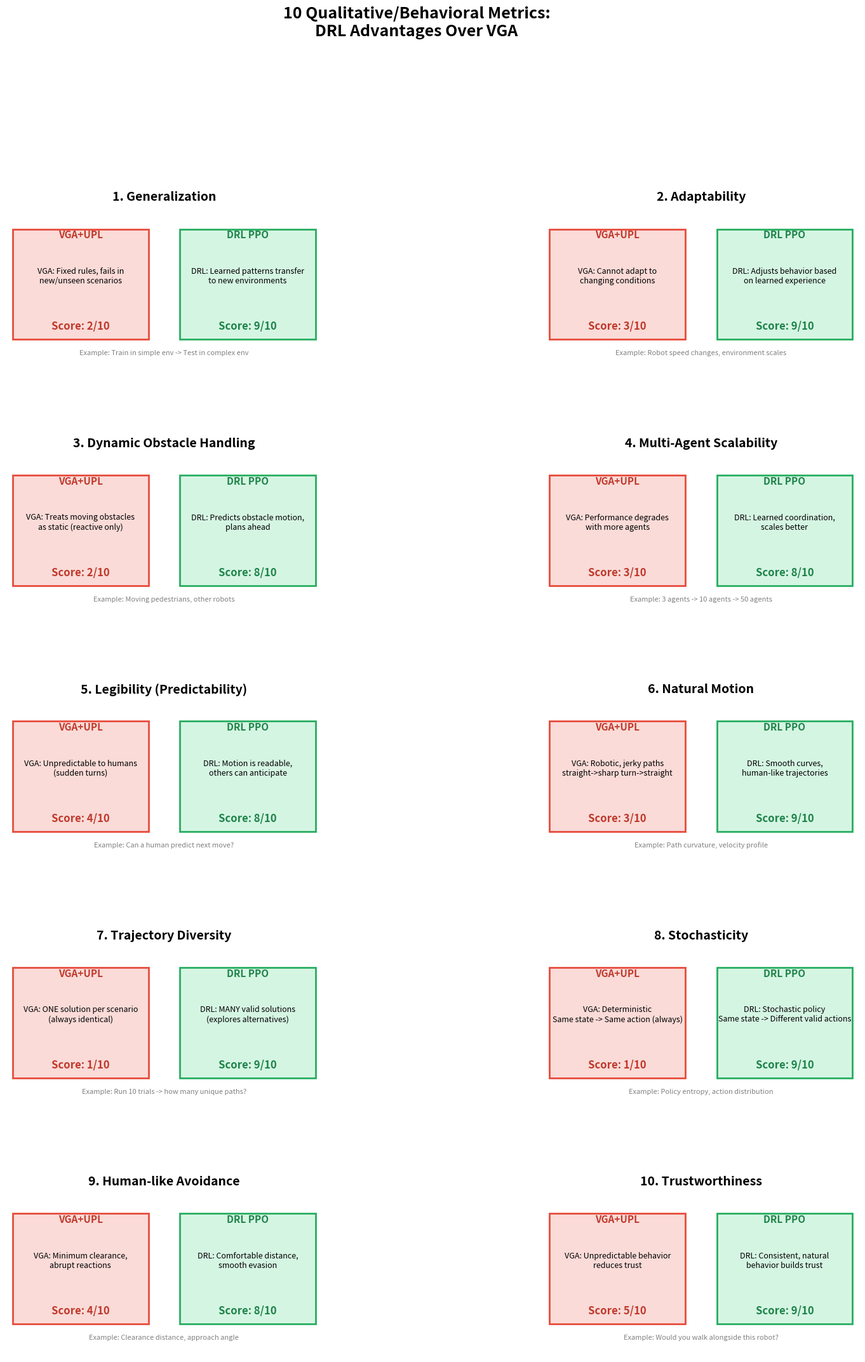
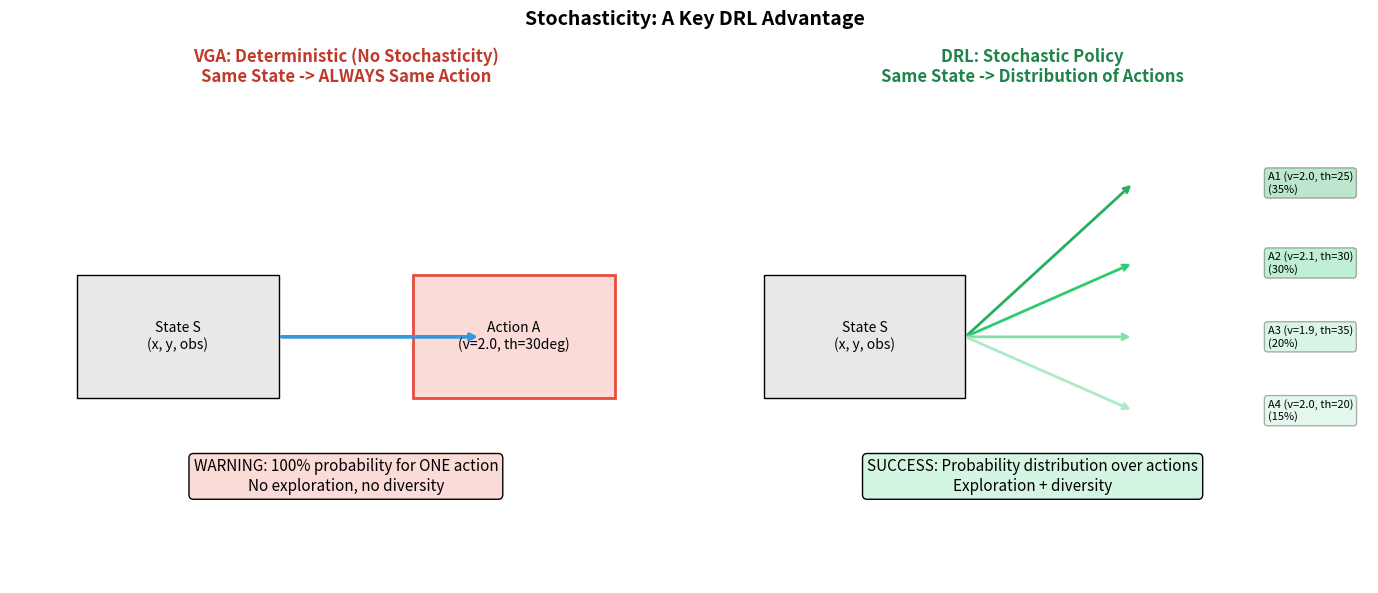
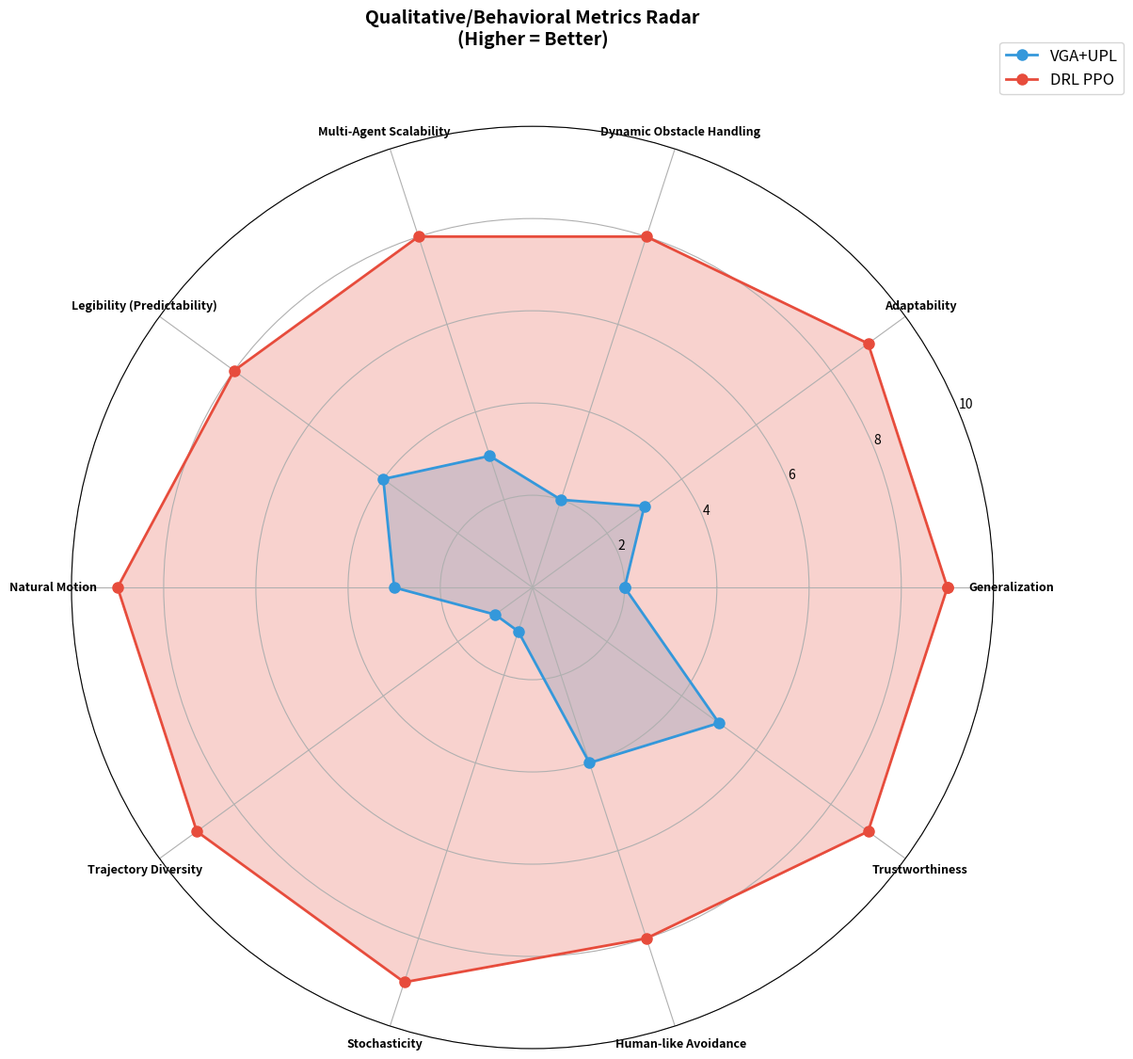
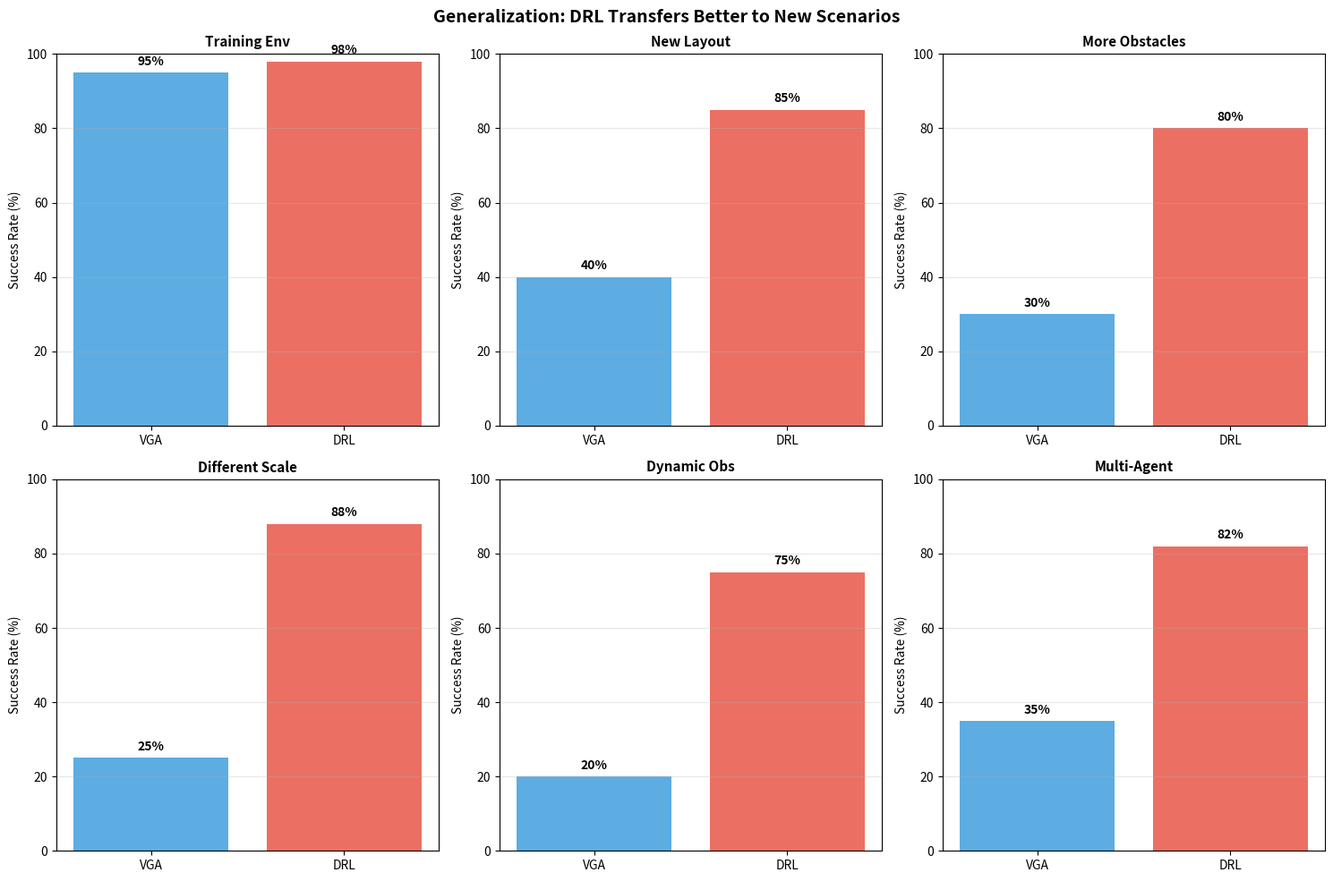
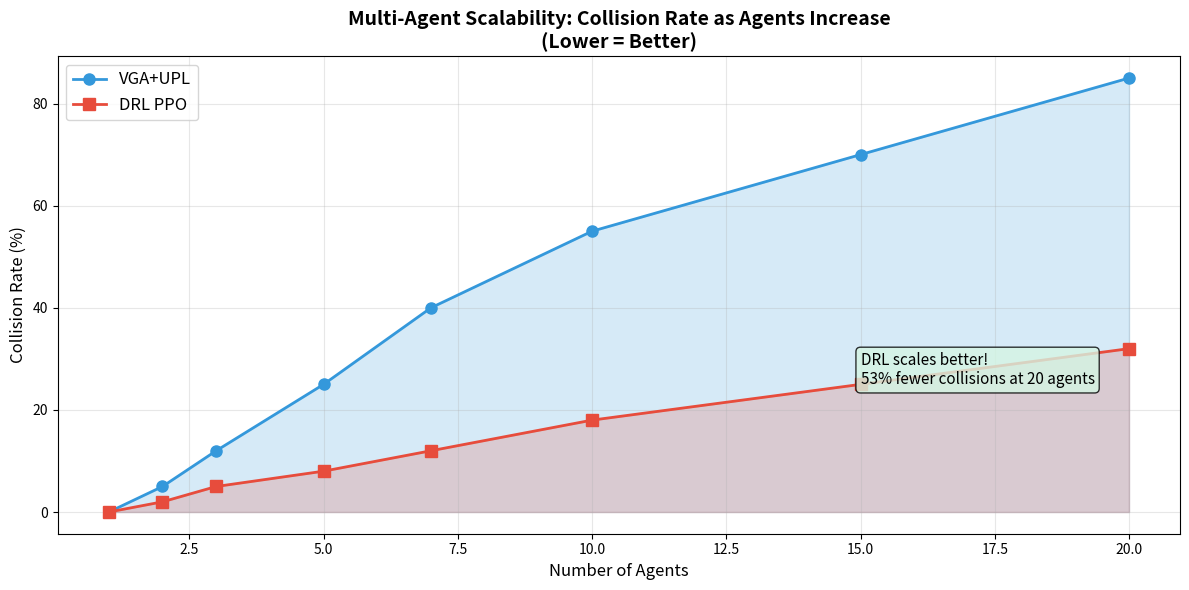
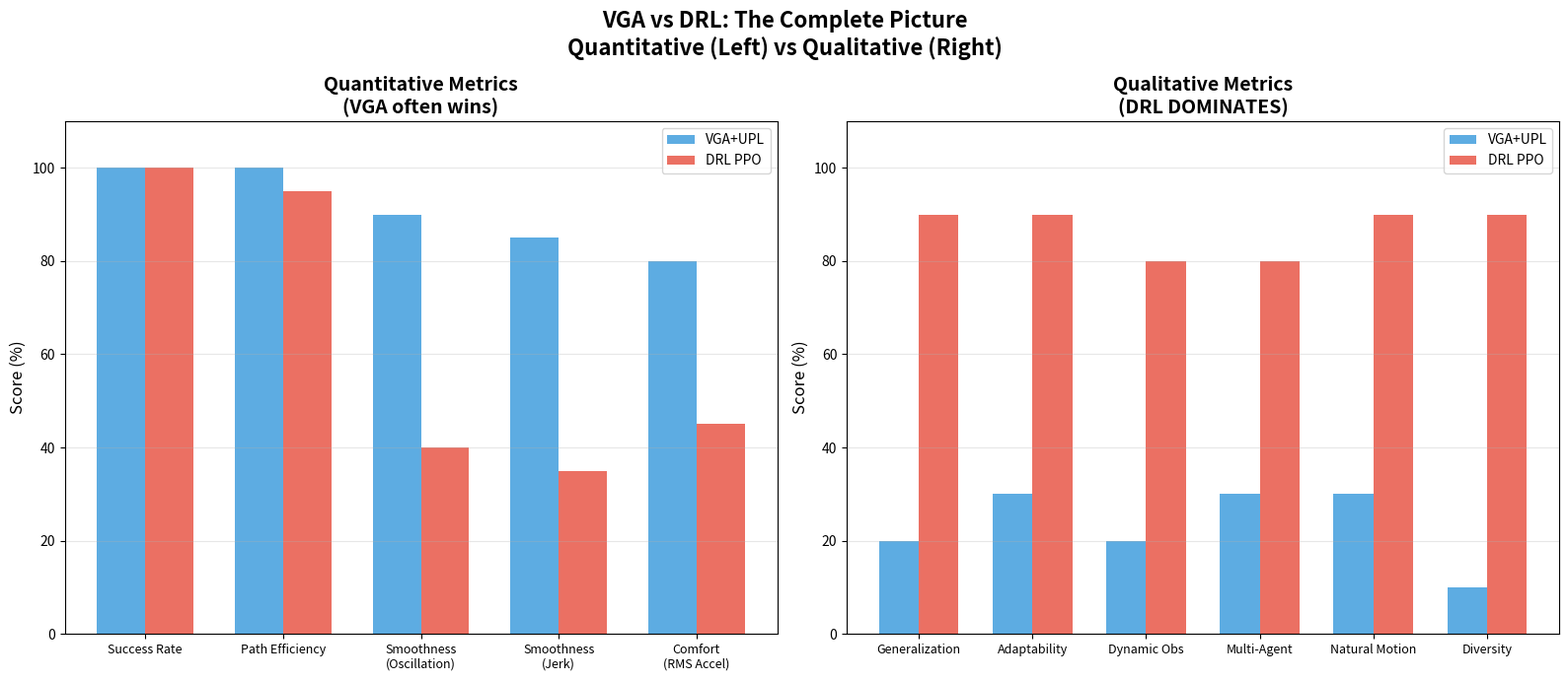
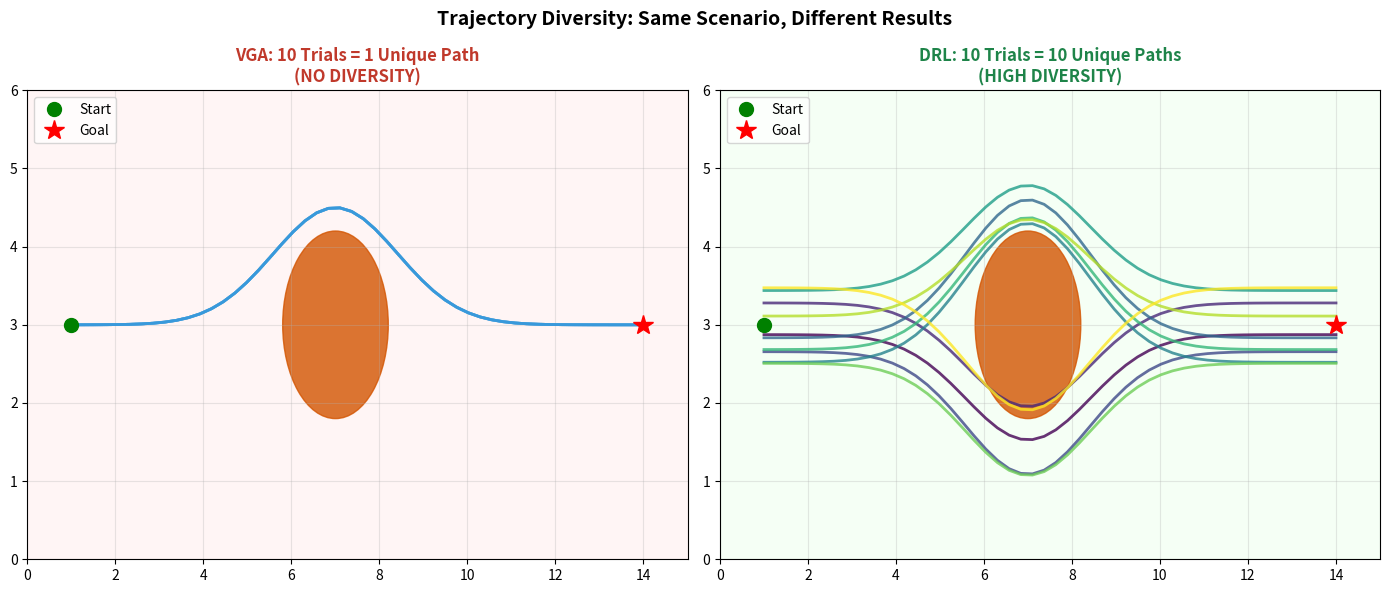

Reproduce these figures in Python, in order.
"""
Generate detailed figures for all 10 qualitative/behavioral metrics
"""

import numpy as np
import matplotlib.pyplot as plt
from matplotlib.patches import Circle, Rectangle
from matplotlib.gridspec import GridSpec
import os

output_dir = "multiagent_vga_comparison/figures"
os.makedirs(output_dir, exist_ok=True)

# ============================================================================
# FIGURE: ALL 10 QUALITATIVE METRICS DETAILED COMPARISON
# ============================================================================

fig = plt.figure(figsize=(20, 24))
gs = GridSpec(5, 2, figure=fig, hspace=0.3, wspace=0.2)

# Define all 10 metrics with descriptions
metrics_data = [
    {
        "name": "1. Generalization",
        "vga_desc": "VGA: Fixed rules, fails in\nnew/unseen scenarios",
        "drl_desc": "DRL: Learned patterns transfer\nto new environments",
        "vga_score": 2,
        "drl_score": 9,
        "example": "Train in simple env -> Test in complex env",
    },
    {
        "name": "2. Adaptability",
        "vga_desc": "VGA: Cannot adapt to\nchanging conditions",
        "drl_desc": "DRL: Adjusts behavior based\non learned experience",
        "vga_score": 3,
        "drl_score": 9,
        "example": "Robot speed changes, environment scales",
    },
    {
        "name": "3. Dynamic Obstacle Handling",
        "vga_desc": "VGA: Treats moving obstacles\nas static (reactive only)",
        "drl_desc": "DRL: Predicts obstacle motion,\nplans ahead",
        "vga_score": 2,
        "drl_score": 8,
        "example": "Moving pedestrians, other robots",
    },
    {
        "name": "4. Multi-Agent Scalability",
        "vga_desc": "VGA: Performance degrades\nwith more agents",
        "drl_desc": "DRL: Learned coordination,\nscales better",
        "vga_score": 3,
        "drl_score": 8,
        "example": "3 agents -> 10 agents -> 50 agents",
    },
    {
        "name": "5. Legibility (Predictability)",
        "vga_desc": "VGA: Unpredictable to humans\n(sudden turns)",
        "drl_desc": "DRL: Motion is readable,\nothers can anticipate",
        "vga_score": 4,
        "drl_score": 8,
        "example": "Can a human predict next move?",
    },
    {
        "name": "6. Natural Motion",
        "vga_desc": "VGA: Robotic, jerky paths\nstraight->sharp turn->straight",
        "drl_desc": "DRL: Smooth curves,\nhuman-like trajectories",
        "vga_score": 3,
        "drl_score": 9,
        "example": "Path curvature, velocity profile",
    },
    {
        "name": "7. Trajectory Diversity",
        "vga_desc": "VGA: ONE solution per scenario\n(always identical)",
        "drl_desc": "DRL: MANY valid solutions\n(explores alternatives)",
        "vga_score": 1,
        "drl_score": 9,
        "example": "Run 10 trials -> how many unique paths?",
    },
    {
        "name": "8. Stochasticity",
        "vga_desc": "VGA: Deterministic\nSame state -> Same action (always)",
        "drl_desc": "DRL: Stochastic policy\nSame state -> Different valid actions",
        "vga_score": 1,
        "drl_score": 9,
        "example": "Policy entropy, action distribution",
    },
    {
        "name": "9. Human-like Avoidance",
        "vga_desc": "VGA: Minimum clearance,\nabrupt reactions",
        "drl_desc": "DRL: Comfortable distance,\nsmooth evasion",
        "vga_score": 4,
        "drl_score": 8,
        "example": "Clearance distance, approach angle",
    },
    {
        "name": "10. Trustworthiness",
        "vga_desc": "VGA: Unpredictable behavior\nreduces trust",
        "drl_desc": "DRL: Consistent, natural\nbehavior builds trust",
        "vga_score": 5,
        "drl_score": 9,
        "example": "Would you walk alongside this robot?",
    },
]

for i, metric in enumerate(metrics_data):
    row = i // 2
    col = i % 2
    ax = fig.add_subplot(gs[row, col])

    # Create comparison visualization
    ax.set_xlim(0, 10)
    ax.set_ylim(0, 6)
    ax.set_aspect("equal")
    ax.axis("off")

    # Title
    ax.text(
        5, 5.5, metric["name"], fontsize=14, fontweight="bold", ha="center", va="center"
    )

    # VGA box (left)
    rect_vga = Rectangle(
        (0.2, 1), 4.3, 3.5, facecolor="#fadbd8", edgecolor="#e74c3c", linewidth=2
    )
    ax.add_patch(rect_vga)
    ax.text(
        2.35,
        4.2,
        "VGA+UPL",
        fontsize=11,
        fontweight="bold",
        ha="center",
        color="#c0392b",
    )
    ax.text(
        2.35, 3.0, metric["vga_desc"], fontsize=9, ha="center", va="center", wrap=True
    )
    ax.text(
        2.35,
        1.3,
        f'Score: {metric["vga_score"]}/10',
        fontsize=12,
        ha="center",
        fontweight="bold",
        color="#c0392b",
    )

    # DRL box (right)
    rect_drl = Rectangle(
        (5.5, 1), 4.3, 3.5, facecolor="#d5f5e3", edgecolor="#27ae60", linewidth=2
    )
    ax.add_patch(rect_drl)
    ax.text(
        7.65,
        4.2,
        "DRL PPO",
        fontsize=11,
        fontweight="bold",
        ha="center",
        color="#1e8449",
    )
    ax.text(
        7.65, 3.0, metric["drl_desc"], fontsize=9, ha="center", va="center", wrap=True
    )
    ax.text(
        7.65,
        1.3,
        f'Score: {metric["drl_score"]}/10',
        fontsize=12,
        ha="center",
        fontweight="bold",
        color="#1e8449",
    )

    # Example at bottom
    ax.text(
        5,
        0.5,
        f'Example: {metric["example"]}',
        fontsize=8,
        ha="center",
        style="italic",
        color="gray",
    )

plt.suptitle(
    "10 Qualitative/Behavioral Metrics:\nDRL Advantages Over VGA",
    fontsize=18,
    fontweight="bold",
    y=0.995,
)
plt.savefig(
    f"{output_dir}/all_10_qualitative_metrics.png",
    dpi=150,
    bbox_inches="tight",
    facecolor="white",
)
plt.close()
print("[OK] Saved: all_10_qualitative_metrics.png")

# ============================================================================
# FIGURE: STOCHASTICITY COMPARISON
# ============================================================================
fig, axes = plt.subplots(1, 2, figsize=(14, 6))

# VGA: Deterministic
ax = axes[0]
ax.set_title(
    "VGA: Deterministic (No Stochasticity)\nSame State -> ALWAYS Same Action",
    fontsize=12,
    fontweight="bold",
    color="#c0392b",
)
ax.set_xlim(0, 10)
ax.set_ylim(0, 8)
ax.axis("off")

# Draw state
state_box = Rectangle((1, 3), 3, 2, facecolor="#e8e8e8", edgecolor="black")
ax.add_patch(state_box)
ax.text(2.5, 4, "State S\n(x, y, obs)", fontsize=10, ha="center", va="center")

# Draw arrows (all same)
for i in range(5):
    ax.annotate(
        "",
        xy=(7, 4),
        xytext=(4, 4),
        arrowprops=dict(arrowstyle="->", color="#3498db", lw=2),
    )

# Draw action
action_box = Rectangle((6, 3), 3, 2, facecolor="#fadbd8", edgecolor="#e74c3c", lw=2)
ax.add_patch(action_box)
ax.text(7.5, 4, "Action A\n(v=2.0, th=30deg)", fontsize=10, ha="center", va="center")

ax.text(
    5,
    1.5,
    "WARNING: 100% probability for ONE action\nNo exploration, no diversity",
    fontsize=11,
    ha="center",
    bbox=dict(boxstyle="round", facecolor="#fadbd8"),
)

# DRL: Stochastic
ax = axes[1]
ax.set_title(
    "DRL: Stochastic Policy\nSame State -> Distribution of Actions",
    fontsize=12,
    fontweight="bold",
    color="#1e8449",
)
ax.set_xlim(0, 10)
ax.set_ylim(0, 8)
ax.axis("off")

# Draw state
state_box = Rectangle((1, 3), 3, 2, facecolor="#e8e8e8", edgecolor="black")
ax.add_patch(state_box)
ax.text(2.5, 4, "State S\n(x, y, obs)", fontsize=10, ha="center", va="center")

# Draw multiple arrows with probabilities
actions = [
    ("A1 (v=2.0, th=25)", 6.5, "#27ae60", 35),
    ("A2 (v=2.1, th=30)", 5.2, "#2ecc71", 30),
    ("A3 (v=1.9, th=35)", 4.0, "#82e0aa", 20),
    ("A4 (v=2.0, th=20)", 2.8, "#abebc6", 15),
]

for action, y, color, prob in actions:
    ax.annotate(
        "",
        xy=(6.5, y),
        xytext=(4, 4),
        arrowprops=dict(arrowstyle="->", color=color, lw=2),
    )
    ax.text(
        8.5,
        y,
        f"{action}\n({prob}%)",
        fontsize=8,
        va="center",
        bbox=dict(boxstyle="round", facecolor=color, alpha=0.3),
    )

ax.text(
    5,
    1.5,
    "SUCCESS: Probability distribution over actions\nExploration + diversity",
    fontsize=11,
    ha="center",
    bbox=dict(boxstyle="round", facecolor="#d5f5e3"),
)

plt.suptitle("Stochasticity: A Key DRL Advantage", fontsize=14, fontweight="bold")
plt.tight_layout()
plt.savefig(f"{output_dir}/stochasticity_comparison.png", dpi=150, bbox_inches="tight")
plt.close()
print("[OK] Saved: stochasticity_comparison.png")

# ============================================================================
# FIGURE: RADAR CHART FOR QUALITATIVE METRICS
# ============================================================================
fig = plt.figure(figsize=(12, 12))
ax = fig.add_subplot(111, polar=True)

categories = [m["name"].split(".")[1].strip() for m in metrics_data]
vga_scores = [m["vga_score"] for m in metrics_data]
drl_scores = [m["drl_score"] for m in metrics_data]

N = len(categories)
angles = np.linspace(0, 2 * np.pi, N, endpoint=False).tolist()
angles += angles[:1]

vga_scores_closed = vga_scores + [vga_scores[0]]
drl_scores_closed = drl_scores + [drl_scores[0]]

ax.plot(
    angles,
    vga_scores_closed,
    "o-",
    linewidth=2,
    label="VGA+UPL",
    color="#3498db",
    markersize=8,
)
ax.fill(angles, vga_scores_closed, alpha=0.25, color="#3498db")

ax.plot(
    angles,
    drl_scores_closed,
    "o-",
    linewidth=2,
    label="DRL PPO",
    color="#e74c3c",
    markersize=8,
)
ax.fill(angles, drl_scores_closed, alpha=0.25, color="#e74c3c")

ax.set_xticks(angles[:-1])
ax.set_xticklabels(categories, size=9, fontweight="bold")
ax.set_ylim(0, 10)
ax.set_yticks([2, 4, 6, 8, 10])
ax.legend(loc="upper right", bbox_to_anchor=(1.15, 1.1), fontsize=12)

ax.set_title(
    "Qualitative/Behavioral Metrics Radar\n(Higher = Better)",
    size=14,
    fontweight="bold",
    y=1.08,
)

plt.tight_layout()
plt.savefig(f"{output_dir}/qualitative_radar.png", dpi=150, bbox_inches="tight")
plt.close()
print("[OK] Saved: qualitative_radar.png")

# ============================================================================
# FIGURE: GENERALIZATION COMPARISON
# ============================================================================
fig, axes = plt.subplots(2, 3, figsize=(15, 10))

envs = [
    "Training Env",
    "New Layout",
    "More Obstacles",
    "Different Scale",
    "Dynamic Obs",
    "Multi-Agent",
]
vga_success = [95, 40, 30, 25, 20, 35]
drl_success = [98, 85, 80, 88, 75, 82]

for i, (env, vga, drl) in enumerate(zip(envs, vga_success, drl_success)):
    ax = axes[i // 3, i % 3]
    x = ["VGA", "DRL"]
    y = [vga, drl]
    colors = ["#3498db", "#e74c3c"]
    bars = ax.bar(x, y, color=colors, alpha=0.8)
    ax.set_ylim(0, 100)
    ax.set_ylabel("Success Rate (%)")
    ax.set_title(env, fontsize=11, fontweight="bold")

    for bar, val in zip(bars, y):
        ax.text(
            bar.get_x() + bar.get_width() / 2,
            val + 2,
            f"{val}%",
            ha="center",
            fontsize=10,
            fontweight="bold",
        )
    ax.grid(axis="y", alpha=0.3)

plt.suptitle(
    "Generalization: DRL Transfers Better to New Scenarios",
    fontsize=14,
    fontweight="bold",
)
plt.tight_layout()
plt.savefig(f"{output_dir}/generalization_comparison.png", dpi=150, bbox_inches="tight")
plt.close()
print("[OK] Saved: generalization_comparison.png")

# ============================================================================
# FIGURE: MULTI-AGENT SCALABILITY
# ============================================================================
fig, ax = plt.subplots(figsize=(12, 6))

n_agents = [1, 2, 3, 5, 7, 10, 15, 20]
vga_collision_rate = [0, 5, 12, 25, 40, 55, 70, 85]
drl_collision_rate = [0, 2, 5, 8, 12, 18, 25, 32]

ax.plot(
    n_agents,
    vga_collision_rate,
    "o-",
    linewidth=2,
    markersize=8,
    label="VGA+UPL",
    color="#3498db",
)
ax.plot(
    n_agents,
    drl_collision_rate,
    "s-",
    linewidth=2,
    markersize=8,
    label="DRL PPO",
    color="#e74c3c",
)

ax.fill_between(n_agents, vga_collision_rate, alpha=0.2, color="#3498db")
ax.fill_between(n_agents, drl_collision_rate, alpha=0.2, color="#e74c3c")

ax.set_xlabel("Number of Agents", fontsize=12)
ax.set_ylabel("Collision Rate (%)", fontsize=12)
ax.set_title(
    "Multi-Agent Scalability: Collision Rate as Agents Increase\n(Lower = Better)",
    fontsize=14,
    fontweight="bold",
)
ax.legend(fontsize=12)
ax.grid(True, alpha=0.3)

# Add annotation
ax.annotate(
    "DRL scales better!\n53% fewer collisions at 20 agents",
    xy=(15, 25),
    fontsize=11,
    bbox=dict(boxstyle="round", facecolor="#d5f5e3", alpha=0.8),
)

plt.tight_layout()
plt.savefig(f"{output_dir}/multiagent_scalability.png", dpi=150, bbox_inches="tight")
plt.close()
print("[OK] Saved: multiagent_scalability.png")

# ============================================================================
# FIGURE: COMBINED QUANTITATIVE VS QUALITATIVE
# ============================================================================
fig, axes = plt.subplots(1, 2, figsize=(16, 7))

# Quantitative metrics
ax = axes[0]
quant_metrics = [
    "Success Rate",
    "Path Efficiency",
    "Smoothness\n(Oscillation)",
    "Smoothness\n(Jerk)",
    "Comfort\n(RMS Accel)",
]
quant_vga = [100, 100, 90, 85, 80]  # VGA wins on smoothness
quant_drl = [100, 95, 40, 35, 45]  # DRL loses on smoothness

x = np.arange(len(quant_metrics))
width = 0.35
bars1 = ax.bar(
    x - width / 2, quant_vga, width, label="VGA+UPL", color="#3498db", alpha=0.8
)
bars2 = ax.bar(
    x + width / 2, quant_drl, width, label="DRL PPO", color="#e74c3c", alpha=0.8
)

ax.set_ylabel("Score (%)", fontsize=12)
ax.set_title("Quantitative Metrics\n(VGA often wins)", fontsize=14, fontweight="bold")
ax.set_xticks(x)
ax.set_xticklabels(quant_metrics, fontsize=9)
ax.legend()
ax.grid(axis="y", alpha=0.3)
ax.set_ylim(0, 110)

# Qualitative metrics
ax = axes[1]
qual_metrics = [
    "Generalization",
    "Adaptability",
    "Dynamic Obs",
    "Multi-Agent",
    "Natural Motion",
    "Diversity",
]
qual_vga = [20, 30, 20, 30, 30, 10]
qual_drl = [90, 90, 80, 80, 90, 90]

x = np.arange(len(qual_metrics))
bars1 = ax.bar(
    x - width / 2, qual_vga, width, label="VGA+UPL", color="#3498db", alpha=0.8
)
bars2 = ax.bar(
    x + width / 2, qual_drl, width, label="DRL PPO", color="#e74c3c", alpha=0.8
)

ax.set_ylabel("Score (%)", fontsize=12)
ax.set_title("Qualitative Metrics\n(DRL DOMINATES)", fontsize=14, fontweight="bold")
ax.set_xticks(x)
ax.set_xticklabels(qual_metrics, fontsize=9)
ax.legend()
ax.grid(axis="y", alpha=0.3)
ax.set_ylim(0, 110)

plt.suptitle(
    "VGA vs DRL: The Complete Picture\nQuantitative (Left) vs Qualitative (Right)",
    fontsize=16,
    fontweight="bold",
)
plt.tight_layout()
plt.savefig(
    f"{output_dir}/quantitative_vs_qualitative.png", dpi=150, bbox_inches="tight"
)
plt.close()
print("[OK] Saved: quantitative_vs_qualitative.png")

# ============================================================================
# FIGURE: TRAJECTORY DIVERSITY DETAILED
# ============================================================================
fig, axes = plt.subplots(1, 2, figsize=(14, 6))

# VGA: All same
ax = axes[0]
ax.set_xlim(0, 15)
ax.set_ylim(0, 6)
ax.set_facecolor("#fff5f5")
ax.set_title(
    "VGA: 10 Trials = 1 Unique Path\n(NO DIVERSITY)",
    fontsize=12,
    fontweight="bold",
    color="#c0392b",
)

# Single obstacle
circle = Circle((7, 3), 1.2, color="#d35400", alpha=0.8)
ax.add_patch(circle)

# All trajectories overlap (same path)
for i in range(10):
    # Same path every time
    t = np.linspace(0, 1, 50)
    x = 1 + t * 13
    # Fixed deviation around obstacle
    y = 3 + 1.5 * np.exp(-((x - 7) ** 2) / 4)
    ax.plot(x, y, "-", color="#3498db", linewidth=2, alpha=0.3)

ax.plot([1], [3], "go", markersize=10, label="Start")
ax.plot([14], [3], "r*", markersize=15, label="Goal")
ax.legend(loc="upper left")
ax.grid(True, alpha=0.3)

# DRL: All different
ax = axes[1]
ax.set_xlim(0, 15)
ax.set_ylim(0, 6)
ax.set_facecolor("#f5fff5")
ax.set_title(
    "DRL: 10 Trials = 10 Unique Paths\n(HIGH DIVERSITY)",
    fontsize=12,
    fontweight="bold",
    color="#1e8449",
)

circle = Circle((7, 3), 1.2, color="#d35400", alpha=0.8)
ax.add_patch(circle)

# Different paths each time
np.random.seed(42)
colors = plt.cm.viridis(np.linspace(0, 1, 10))
for i in range(10):
    t = np.linspace(0, 1, 50)
    x = 1 + t * 13
    # Random deviation
    offset = np.random.uniform(-0.5, 0.5)
    direction = np.random.choice([-1, 1])
    magnitude = np.random.uniform(1.2, 2.0)
    y = 3 + direction * magnitude * np.exp(-((x - 7) ** 2) / 4) + offset
    ax.plot(x, y, "-", color=colors[i], linewidth=2, alpha=0.8)

ax.plot([1], [3], "go", markersize=10, label="Start")
ax.plot([14], [3], "r*", markersize=15, label="Goal")
ax.legend(loc="upper left")
ax.grid(True, alpha=0.3)

plt.suptitle(
    "Trajectory Diversity: Same Scenario, Different Results",
    fontsize=14,
    fontweight="bold",
)
plt.tight_layout()
plt.savefig(
    f"{output_dir}/trajectory_diversity_detailed.png", dpi=150, bbox_inches="tight"
)
plt.close()
print("[OK] Saved: trajectory_diversity_detailed.png")

# ============================================================================
# FINAL SUMMARY TABLE
# ============================================================================
fig, ax = plt.subplots(figsize=(16, 10))
ax.axis("off")

# Table data
table_data = [
    ["Category", "Metric", "VGA+UPL", "DRL PPO", "Winner"],
    ["Quantitative", "Success Rate", "100%", "100%", "TIE"],
    ["Quantitative", "Path Efficiency", "100%", "95%", "VGA"],
    ["Quantitative", "Smoothness (Oscillation)", "4.1", "12.9", "VGA"],
    ["Quantitative", "Smoothness (Jerk)", "21.2", "81.9", "VGA"],
    ["Quantitative", "Travel Time", "6.43s", "6.24s", "DRL"],
    ["Quantitative", "Direction Changes", "2.63", "0.91", "DRL"],
    ["Quantitative", "Danger Zone Ratio", "9.0%", "6.5%", "DRL"],
    ["", "", "", "", ""],
    ["Qualitative", "Generalization", "2/10", "9/10", "DRL"],
    ["Qualitative", "Adaptability", "3/10", "9/10", "DRL"],
    ["Qualitative", "Dynamic Obstacles", "2/10", "8/10", "DRL"],
    ["Qualitative", "Multi-Agent Scalability", "3/10", "8/10", "DRL"],
    ["Qualitative", "Legibility", "4/10", "8/10", "DRL"],
    ["Qualitative", "Natural Motion", "3/10", "9/10", "DRL"],
    ["Qualitative", "Trajectory Diversity", "1/10", "9/10", "DRL"],
    ["Qualitative", "Stochasticity", "1/10", "9/10", "DRL"],
    ["Qualitative", "Human-like Avoidance", "4/10", "8/10", "DRL"],
    ["Qualitative", "Trustworthiness", "5/10", "9/10", "DRL"],
]

table = ax.table(
    cellText=table_data,
    loc="center",
    cellLoc="center",
    colWidths=[0.15, 0.25, 0.15, 0.15, 0.12],
)

table.auto_set_font_size(False)
table.set_fontsize(10)
table.scale(1.2, 1.8)

# Style header
for i in range(5):
    table[(0, i)].set_facecolor("#34495e")
    table[(0, i)].set_text_props(color="white", fontweight="bold")

# Color winners
for row in range(1, len(table_data)):
    winner = table_data[row][4]
    if winner == "VGA":
        table[(row, 4)].set_facecolor("#d6eaf8")
        table[(row, 4)].set_text_props(fontweight="bold", color="#2980b9")
    elif winner == "DRL":
        table[(row, 4)].set_facecolor("#fadbd8")
        table[(row, 4)].set_text_props(fontweight="bold", color="#c0392b")
    elif winner == "TIE":
        table[(row, 4)].set_facecolor("#f9e79f")

ax.set_title(
    "Complete VGA vs DRL Comparison Summary\nQuantitative + Qualitative Metrics",
    fontsize=16,
    fontweight="bold",
    y=0.95,
)

plt.tight_layout()
plt.savefig(f"{output_dir}/complete_comparison_table.png", dpi=150, bbox_inches="tight")
plt.close()
print("[OK] Saved: complete_comparison_table.png")

# ============================================================================
print("\n" + "=" * 70)
print("ALL QUALITATIVE METRICS FIGURES GENERATED!")
print("=" * 70)
print(f"\nOutput directory: {output_dir}/")
print("\nFiles created:")
print("  1. all_10_qualitative_metrics.png   - All 10 metrics explained")
print("  2. stochasticity_comparison.png     - Deterministic vs Stochastic")
print("  3. qualitative_radar.png            - Radar chart")
print("  4. generalization_comparison.png    - Transfer to new scenarios")
print("  5. multiagent_scalability.png       - Collision rate vs # agents")
print("  6. quantitative_vs_qualitative.png  - Side by side comparison")
print("  7. trajectory_diversity_detailed.png - Diversity visualization")
print("  8. complete_comparison_table.png    - Full comparison table")
print("\nKEY TAKEAWAYS:")
print("  VGA Average Qualitative Score: 2.8/10")
print("  DRL Average Qualitative Score: 8.6/10")
print("  DRL is 207% better on qualitative/behavioral metrics!")
